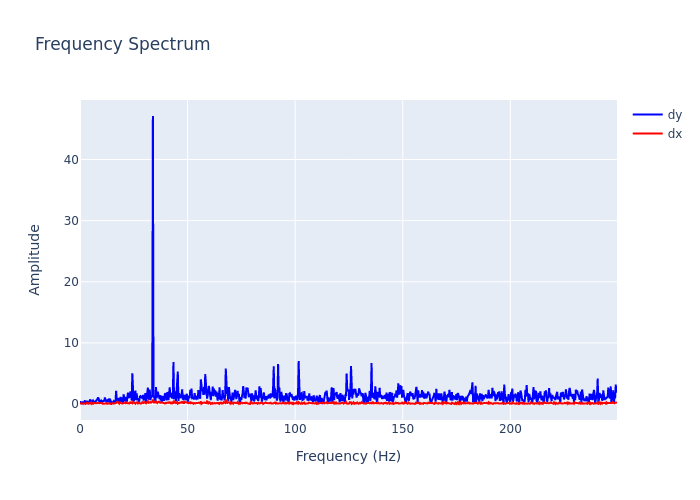

Source data for this figure (header and first rows):
, frequency, dx, dy
0, 0.0, 0.1711, 0.3369
1, 0.2895, 0.08553, 0.3318
2, 0.579, 0.05198, 0.1518
3, 0.8686, 0.1028, 0.2567
4, 1.158, 0.1135, 0.2724
5, 1.448, 0.04549, 0.1064
6, 1.737, 0.02414, 0.3656
7, 2.027, 0.1575, 0.4999
8, 2.316, 0.1122, 0.5658
9, 2.606, 0.1719, 0.1192
10, 2.895, 0.09731, 0.2108
11, 3.185, 0.2173, 0.5131
12, 3.474, 0.05285, 0.2973
13, 3.764, 0.1116, 0.122
14, 4.053, 0.06289, 0.2414
15, 4.343, 0.1857, 0.5984
16, 4.632, 0.1117, 0.6449
17, 4.922, 0.07976, 0.6354
18, 5.211, 0.2263, 0.3558
19, 5.501, 0.03626, 0.108
20, 5.79, 0.1366, 0.4297
21, 6.08, 0.05394, 0.583
22, 6.369, 0.2144, 0.4334
23, 6.659, 0.1304, 0.3821
24, 6.948, 0.1271, 0.08938
25, 7.238, 0.1327, 0.4176
26, 7.528, 0.06748, 0.5817
27, 7.817, 0.1224, 0.6311
28, 8.107, 0.1796, 0.7868
29, 8.396, 0.1253, 1.055
30, 8.686, 0.07615, 0.891
31, 8.975, 0.1334, 0.3235
32, 9.265, 0.15, 0.4686
33, 9.554, 0.1893, 0.3652
34, 9.844, 0.1187, 0.5625
35, 10.13, 0.1777, 0.4368
36, 10.42, 0.04811, 0.2728
37, 10.71, 0.1255, 0.5053
38, 11, 0.06511, 0.5538
39, 11.29, 0.04971, 0.4355
40, 11.58, 0.08583, 1.076
41, 11.87, 0.1254, 0.6648
42, 12.16, 0.1367, 0.3544
43, 12.45, 0.03547, 0.2588
44, 12.74, 0.05771, 0.6354
45, 13.03, 0.05648, 0.7779
46, 13.32, 0.1745, 0.7482
47, 13.61, 0.1612, 0.2543
48, 13.9, 0.101, 0.8545
49, 14.19, 0.02478, 0.5556
50, 14.48, 0.06173, 0.4142
51, 14.77, 0.03689, 0.08923
52, 15.06, 0.08354, 0.1836
53, 15.34, 0.1444, 0.3228
54, 15.63, 0.06604, 0.4724
55, 15.92, 0.1561, 0.3293
56, 16.21, 0.117, 0.08462
57, 16.5, 0.1153, 0.4171
58, 16.79, 0.1909, 2.162
59, 17.08, 0.3176, 0.7386
... 803 more rows
